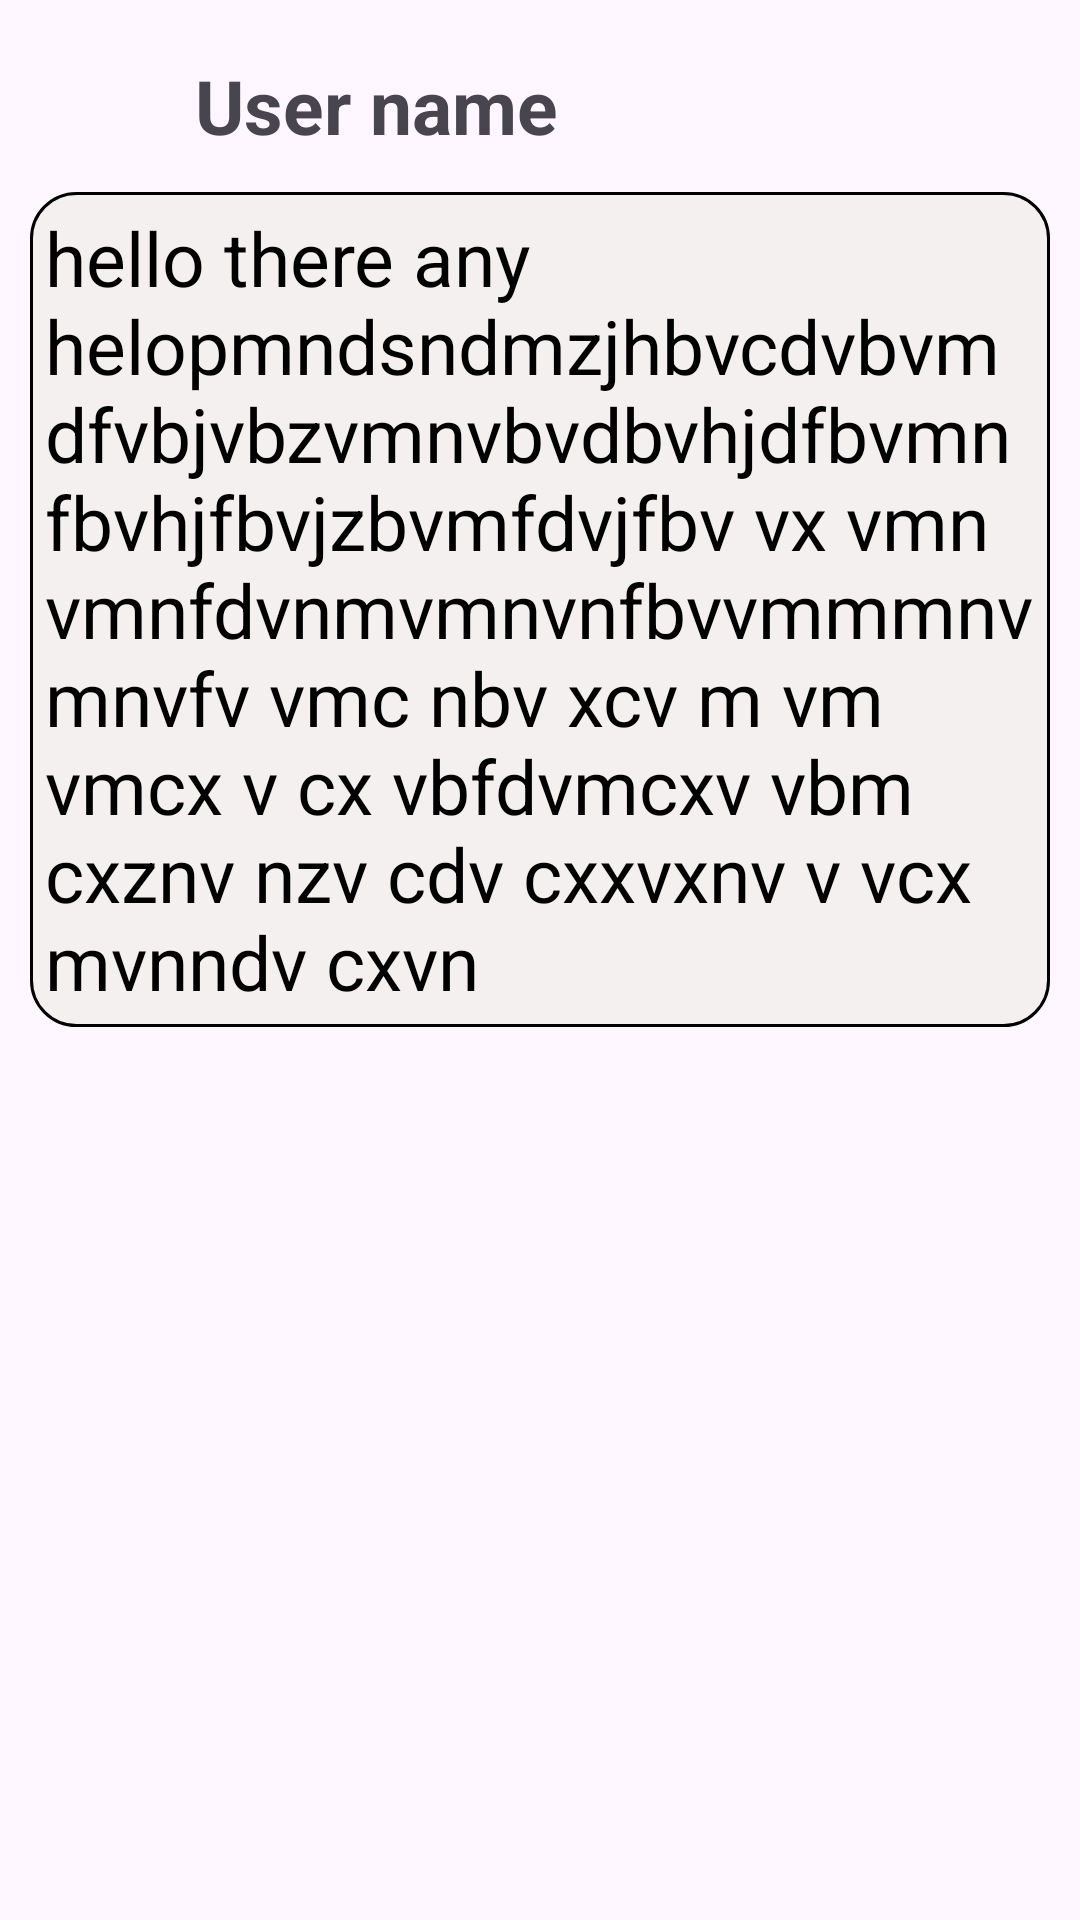

The Android layout XML behind this screen, and the referenced resources:
<!-- AndroidManifest.xml: application theme Theme.ExamGPT -->
<!-- res/layout/message.xml -->
<?xml version="1.0" encoding="utf-8"?>
<androidx.constraintlayout.widget.ConstraintLayout xmlns:android="http://schemas.android.com/apk/res/android"
    xmlns:app="http://schemas.android.com/apk/res-auto"
    xmlns:tools="http://schemas.android.com/tools"
    android:id="@+id/messageParent"
    android:layout_width="match_parent"
    android:layout_height="wrap_content"
    android:minHeight="100dp"
    android:padding="10dp">


    <com.google.android.material.imageview.ShapeableImageView
        android:id="@+id/userIcon"
        android:layout_width="30dp"
        android:layout_height="30dp"
        android:layout_margin="10dp"
        android:src="@drawable/icon"

        app:layout_constraintStart_toStartOf="parent"
        app:layout_constraintTop_toTopOf="parent"
        app:shapeAppearanceOverlay="@style/circleImageView"
        app:strokeColor="@android:color/transparent"
        app:strokeWidth="10dp" />

    <TextView
        android:id="@+id/userName"
        android:layout_width="wrap_content"
        android:layout_height="wrap_content"
        android:layout_marginStart="15dp"
        android:text="User name"
        android:textAlignment="center"
        android:textSize="25sp"
        android:textStyle="bold"
        app:layout_constraintBottom_toBottomOf="@+id/userIcon"
        app:layout_constraintStart_toEndOf="@+id/userIcon"
        app:layout_constraintTop_toTopOf="@+id/userIcon" />

    <TextView
        android:id="@+id/userMessage"
        android:layout_width="match_parent"
        android:layout_height="wrap_content"
        android:layout_marginTop="12dp"
        android:background="@drawable/bg_for_text_response_from_user"
        android:ellipsize="end"
        android:maxLines="10"
        android:minHeight="30dp"
        android:padding="5dp"
        android:text="@string/t"
        android:textAlignment="viewStart"
        android:textColor="@color/black"
        android:textSize="25sp"
        android:textStyle="normal"


        app:layout_constraintStart_toStartOf="@+id/userName"
        app:layout_constraintTop_toBottomOf="@+id/userName" />


</androidx.constraintlayout.widget.ConstraintLayout>
<!-- resources referenced by this layout -->
<resources>
  <color name="black">#FF000000</color>
  <!-- drawable bg_for_text_response_from_user (drawable) -->
  <?xml version="1.0" encoding="utf-8"?>
  <shape xmlns:android="http://schemas.android.com/apk/res/android">
  
      <solid android:color="@color/gray"/>
      <corners android:radius="15dp" />
      <stroke android:color="@color/black" android:width="1dp"/>
  
  </shape>
  <string name="t">hello there any helopmndsndmzjhbvcdvbvmdfvbjvbzvmnvbvdbvhjdfbvmnfbvhjfbvjzbvmfdvjfbv vx vmnvmnfdvnmvmnvnfbvvmmmnv mnvfv vmc nbv xcv m vm vmcx v cx vbfdvmcxv vbm cxznv nzv cdv cxxvxnv v vcx mvnndv cxvn</string>
  <style name="circleImageView" parent="">
          <item name="cornerFamily">rounded</item>
          <item name="cornerSize">50%</item>
      </style>
  <style name="Theme.ExamGPT" parent="Base.Theme.ExamGPT" />
  <color name="gray">#F4F0F0</color>
  <style name="Base.Theme.ExamGPT" parent="Theme.Material3.DayNight.NoActionBar">
          
          
      </style>
</resources>
